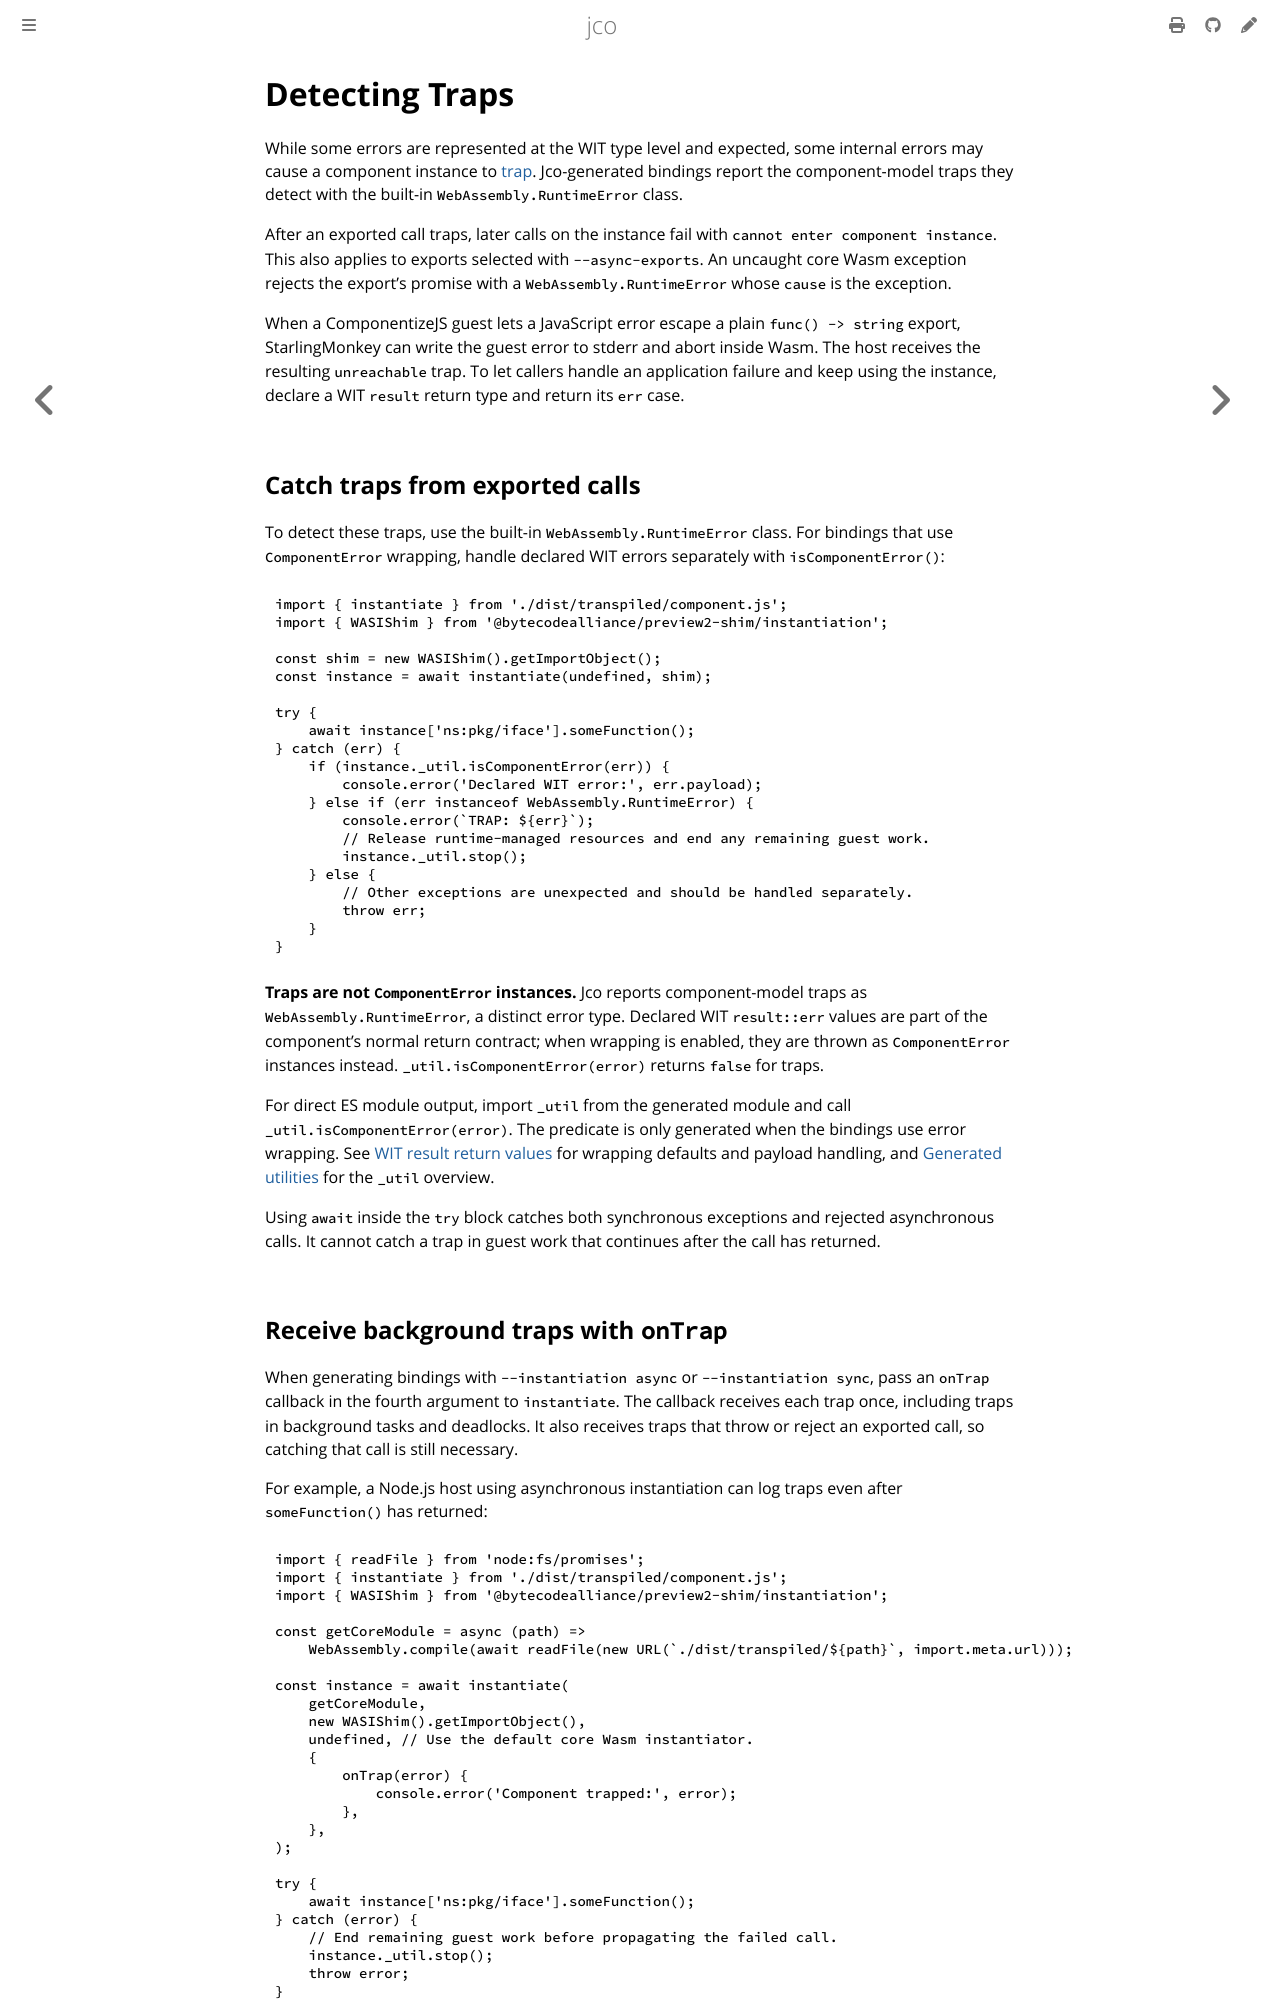

repository: bytecodealliance/jco · page: advanced/detecting-traps.html · generator: mdbook

# Detecting Traps

While some errors are represented at the WIT type level and expected, some internal errors
may cause a component instance to [trap][wiki-trap]. Jco-generated bindings report the
component-model traps they detect with the built-in `WebAssembly.RuntimeError` class.

After an exported call traps, later calls on the instance fail with `cannot enter component instance`.
This also applies to exports selected with `--async-exports`. An uncaught core Wasm exception
rejects the export's promise with a `WebAssembly.RuntimeError` whose `cause` is the exception.

When a ComponentizeJS guest lets a JavaScript error escape a plain `func() -> string` export,
StarlingMonkey can write the guest error to stderr and abort inside Wasm. The host receives
the resulting `unreachable` trap. To let callers handle an application failure and keep using
the instance, declare a WIT `result` return type and return its `err` case.

## Catch traps from exported calls

To detect these traps, use the built-in `WebAssembly.RuntimeError` class. For bindings that
use `ComponentError` wrapping, handle declared WIT errors separately with `isComponentError()`:

```js
import { instantiate } from './dist/transpiled/component.js';
import { WASIShim } from '@bytecodealliance/preview2-shim/instantiation';

const shim = new WASIShim().getImportObject();
const instance = await instantiate(undefined, shim);

try {
    await instance['ns:pkg/iface'].someFunction();
} catch (err) {
    if (instance._util.isComponentError(err)) {
        console.error('Declared WIT error:', err.payload);
    } else if (err instanceof WebAssembly.RuntimeError) {
        console.error(`TRAP: ${err}`);
        // Release runtime-managed resources and end any remaining guest work.
        instance._util.stop();
    } else {
        // Other exceptions are unexpected and should be handled separately.
        throw err;
    }
}
```

**Traps are not `ComponentError` instances.** Jco reports component-model traps as
`WebAssembly.RuntimeError`, a distinct error type. Declared WIT `result::err` values are part
of the component's normal return contract; when wrapping is enabled, they are thrown as
`ComponentError` instances instead. `_util.isComponentError(error)` returns `false` for traps.

For direct ES module output, import `_util` from the generated module and call
`_util.isComponentError(error)`. The predicate is only generated when the bindings use
error wrapping. See [WIT result return values](./wit-type-representations.md#results-in-context-function-return-values)
for wrapping defaults and payload handling, and [Generated utilities](../transpiling.md#generated-utilities)
for the `_util` overview.

Using `await` inside the `try` block catches both synchronous exceptions and rejected
asynchronous calls. It cannot catch a trap in guest work that continues after the call
has returned.
